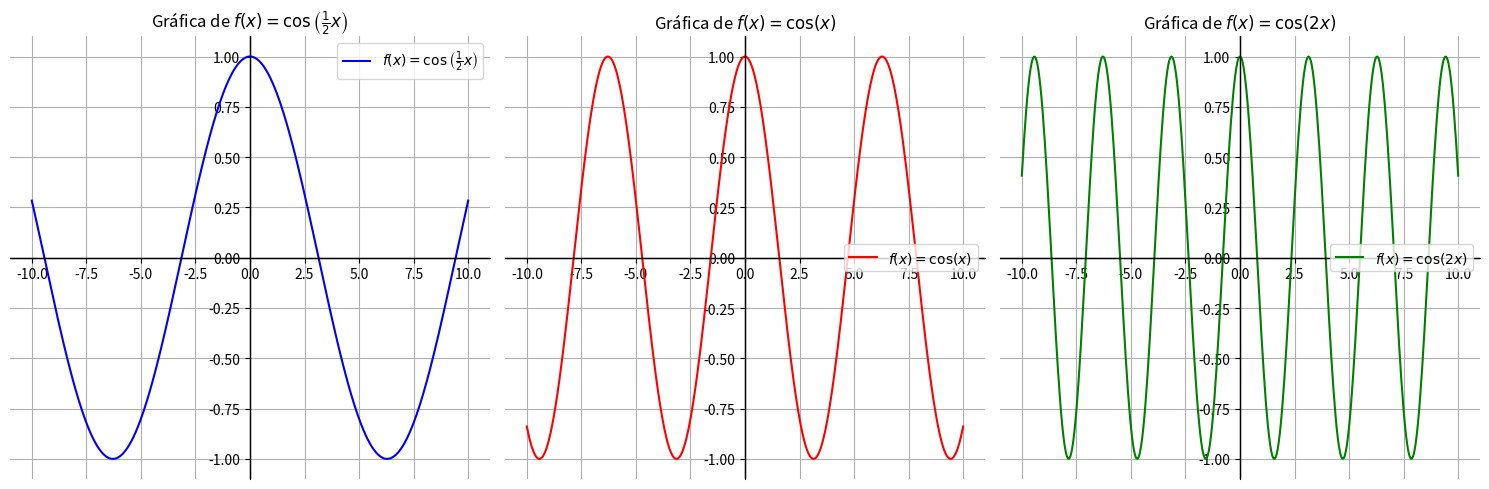

This chart was generated by the following Python code:
import numpy as np
import matplotlib.pyplot as plt

def f_half(x):
    return np.cos(0.5 * x)

def f(x):
    return np.cos(x)

def f_double(x):
    return np.cos(2 * x)

x = np.linspace(-10, 10, 400)
y_half = f_half(x)
y = f(x)
y_double = f_double(x)

plt.figure(figsize=(15, 5))

plt.subplot(1, 3, 1)
plt.plot(x, y_half, label='$f(x) = \cos\\left(\\frac{1}{2}x\\right)$', color='b')
plt.title('Gráfica de $f(x) = \cos\\left(\\frac{1}{2}x\\right)$')
plt.axhline(y=0, color='black', linestyle='-', linewidth=1)
plt.axvline(x=0, color='black', linestyle='-', linewidth=1)
plt.gca().spines['left'].set_position(('data', 0))
plt.gca().spines['right'].set_color('none')
plt.gca().spines['bottom'].set_position(('data', 0))
plt.gca().spines['top'].set_color('none')
plt.grid(True)
plt.legend()

plt.subplot(1, 3, 2)
plt.plot(x, y, label='$f(x) = \cos(x)$', color='r')
plt.title('Gráfica de $f(x) = \cos(x)$')
plt.axhline(y=0, color='black', linestyle='-', linewidth=1)
plt.axvline(x=0, color='black', linestyle='-', linewidth=1)
plt.gca().spines['left'].set_position(('data', 0))
plt.gca().spines['right'].set_color('none')
plt.gca().spines['bottom'].set_position(('data', 0))
plt.gca().spines['top'].set_color('none')
plt.grid(True)
plt.legend()

plt.subplot(1, 3, 3)
plt.plot(x, y_double, label='$f(x) = \cos(2x)$', color='g')
plt.title('Gráfica de $f(x) = \cos(2x)$')
plt.axhline(y=0, color='black', linestyle='-', linewidth=1)
plt.axvline(x=0, color='black', linestyle='-', linewidth=1)
plt.gca().spines['left'].set_position(('data', 0))
plt.gca().spines['right'].set_color('none')
plt.gca().spines['bottom'].set_position(('data', 0))
plt.gca().spines['top'].set_color('none')
plt.grid(True)
plt.legend()

plt.tight_layout()
plt.show()
